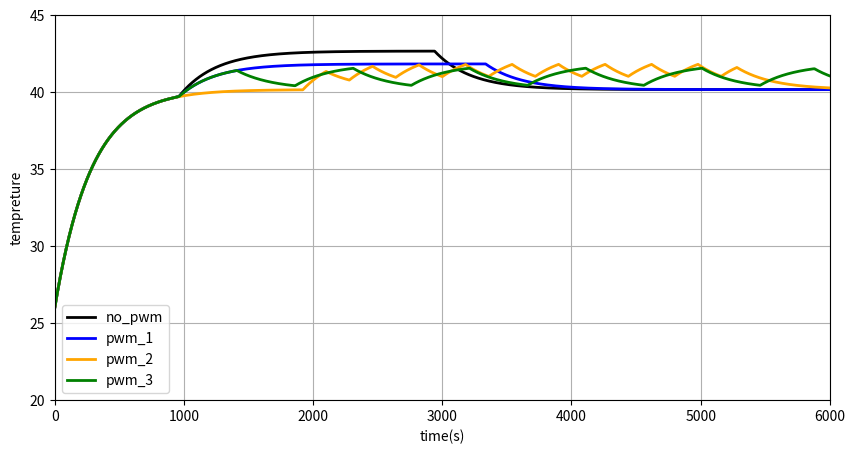
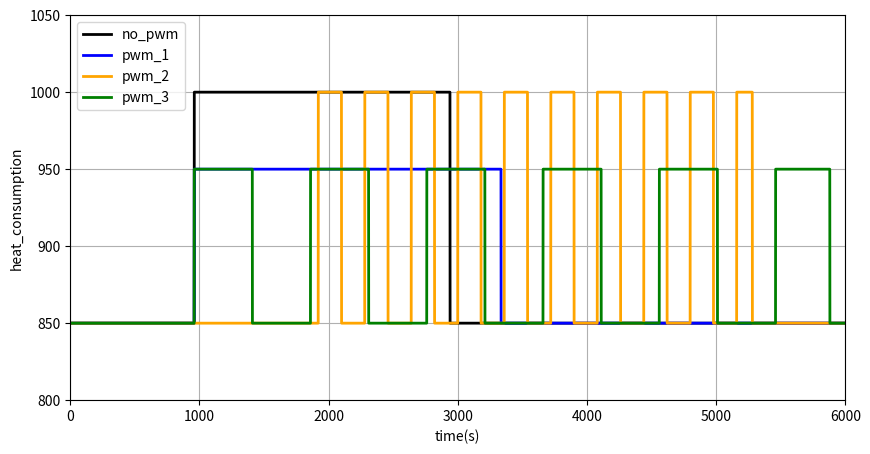

These figures' Python source, in order:
import numpy as np
import matplotlib.pyplot as plt
import math
from scipy.integrate import simpson

amplitude0=150 
frequency0=1.667*pow(10,-4)
offset0=850
start_time0=16*60
duty_cycle0=0.33
rise_ratio0=0
fall_ratio0=0
T0=26
dt0=1.0
A0=60
R0=8
C0=35
sampling_rate=6000
sum_time=60*100
t = np.linspace(0, sum_time, sampling_rate)
amplitude1=100
duty_cycle1=0.396
start_time2=32*60
frequency2=2.778*pow(10,-3)
duty_cycle2=0.5
end_time2=88*60
end_time3=98*60
frequency3=1.111*pow(10,-3)


class EnhancedWaveGenerator:
    def __init__(self, amplitude=1, frequency=1, offset=0, start_time=0, end_time=None):
        """
        amplitude: 波形峰值幅度 (高电平值)
        frequency: 波形频率 (Hz)
        offset: 波形偏移量 (起始值/低电平值)
        start_time: 波形起始时间 (秒),此时间点前输出恒为offset
        end_time: 波形终止时间 (秒),此时间点后输出恒为offset
        """
        self.amplitude = amplitude
        self.frequency = frequency
        self.offset = offset
        self.start_time = start_time
        self.end_time = end_time  # 新增终止时间参数
    
    def generate_trapezoid(self, t, duty_cycle=0.5, rise_ratio=0.1, fall_ratio=0.1):
        """
        生成带起始和终止时间控制的梯形波
        t: 时间向量(numpy数组)
        duty_cycle: 平稳段占周期的比例 (0~1)
        rise_ratio: 上升段占周期的比例 (0~1)
        fall_ratio: 下降段占周期的比例 (0~1)
        """
        # 参数有效性验证
        assert 0 <= duty_cycle <= 1, "占空比必须在0~1之间"
        assert rise_ratio + duty_cycle + fall_ratio <= 1, "上升+平稳+下降比例总和不能超过1"
        if self.end_time is not None:
            assert self.end_time >= self.start_time, "终止时间必须大于或等于起始时间"
        
        # 初始化波形数组（默认全为offset）
        waveform = np.full_like(t, self.offset)
        
        # 创建有效时间掩码（仅当时间在[start_time, end_time]区间内计算波形）
        if self.end_time is None:
            active_mask = t >= self.start_time
        else:
            active_mask = (t >= self.start_time) & (t <= self.end_time)
        
        # 仅对有效时间点计算波形
        t_active = t[active_mask] - self.start_time  # 时间归零处理
        period = 1 / self.frequency
        cycle_pos = t_active % period
        
        # 计算各阶段时间长度
        t_rise = period * rise_ratio
        t_high = period * duty_cycle
        t_fall = period * fall_ratio
        
        # 计算各阶段掩码
        mask_rise = (cycle_pos < t_rise)
        mask_high = (t_rise <= cycle_pos) & (cycle_pos < t_rise + t_high)
        mask_fall = (t_rise + t_high <= cycle_pos) & (cycle_pos < t_rise + t_high + t_fall)
        mask_low = (cycle_pos >= t_rise + t_high + t_fall)
        
        # 计算各阶段波形值
        waveform_active = np.zeros_like(t_active)
        waveform_active[mask_rise] = self.offset + self.amplitude * (cycle_pos[mask_rise] / t_rise)
        waveform_active[mask_high] = self.offset + self.amplitude
        waveform_active[mask_fall] = self.offset + self.amplitude * (1 - (cycle_pos[mask_fall] - t_rise - t_high) / t_fall)
        waveform_active[mask_low] = self.offset
        
        # 将计算后的波形值赋给原始波形数组
        waveform[active_mask] = waveform_active
        
        return waveform

def calculate_temperatures(P, T0=26, dt=1.0,A=A0,R=R0,C=C0):
    """
    p:heat_consumption_list
    T0:initial_temperature
    dt:delta_time
    A:over_heat_dissipation
    R:thermal resistance
    C:thermal_capacity
    """
    T = [T0]  # 初始化温度数组，包含初始温度
    
    # 遍历每个时间点，计算温度变化
    for i in range(0,len(P)-1):
        next_temp = (T[0]+P[i]/A)+(T[-1]-T[0]-P[i]/A )* math.exp(dt/(R*C*(-1)))
        T.append(next_temp)
    
    return T

#积分
def over_temperature_integration(x,y):
    """
    x:time_list
    y:temperature_list

    return the over_temperature_area

    """
    y1=[]
    for i in y:
        y1.append(i-35)
    return simpson(y1,x)

def heat_consumption_integration(x,y):
    """
    return heat_consumption_integration
    x:time_list
    y:heat_consumption
    """
    return simpson(y,x)


# # 创建波形生成器（振幅150，频率0.5Hz，起始值850，起始时间分别=1s和3s）
# wave_gen1 = AdvancedWaveGenerator(amplitude=150, frequency=0.5, offset=850, start_time=1.0)
# wave_gen2 = AdvancedWaveGenerator(amplitude=150, frequency=0.5, offset=850, start_time=3.0)

# t = np.linspace(0, 6, 1000)  # 0~6秒时长

# # 生成波形（占空比40%，上升/下降各占15%）
# y_delay1 = wave_gen1.generate_trapezoid(t, duty_cycle=0.4, rise_ratio=0.15, fall_ratio=0.15)
# y_delay2 = wave_gen2.generate_trapezoid(t, duty_cycle=0.4, rise_ratio=0.15, fall_ratio=0.15)

# # 可视化对比
# plt.figure(figsize=(10, 5))
# plt.plot(t, y_delay1, 'b-', linewidth=2, label='起始时间=1s')
# plt.plot(t, y_delay2, 'r--', linewidth=2, label='起始时间=3s')

# # 标记起始时间线
# plt.axvline(x=1.0, color='b', linestyle=':', alpha=0.7, label='起始时间线')
# plt.axvline(x=3.0, color='r', linestyle=':', alpha=0.7)

# plt.axhline(y=850, color='gray', linestyle='-', alpha=0.5, label='基线值850')
# plt.axhline(y=1000, color='green', linestyle='-', alpha=0.5, label='峰值1000')

# plt.title("带起始时间控制的梯形波")
# plt.xlabel("时间 (s)")
# plt.ylabel("幅值")
# plt.grid(True)
# plt.legend()
# plt.xlim(0,10)
# plt.ylim(800, 1050)
# plt.show()

def wave_generating(amplitude,frequency,offset,start_time,t, duty_cycle, rise_ratio,fall_ratio,end_time=None):
    """
    return a list of heat consumption
    """
    pwm_wave=EnhancedWaveGenerator(amplitude, frequency, offset, start_time,end_time)
    P = pwm_wave.generate_trapezoid(t, duty_cycle, rise_ratio,fall_ratio)
    return P

# 可视化对比
# plt.figure(figsize=(10, 5))
# plt.plot(t, P0, 'b-', linewidth=2, label='起始时间=1s')

# 标记起始时间线
# plt.axvline(x=1.0, color='b', linestyle=':', alpha=0.7, label='起始时间线')
# plt.axvline(x=3.0, color='r', linestyle=':', alpha=0.7)

# plt.axhline(y=850, color='gray', linestyle='-', alpha=0.5, label='基线值850')
# plt.axhline(y=1000, color='green', linestyle='-', alpha=0.5, label='峰值1000')

# plt.title("带起始时间控制的梯形波")
# plt.xlabel("time(s)")
# plt.ylabel("amplitude")
# plt.grid(True)
# plt.legend()
# plt.xlim(0,100*60)
# plt.ylim(700,1100)
# plt.show()


# plt.figure(figsize=(10, 5))
# plt.plot(t, T_0, 'b-', linewidth=2, label='no_pwm')
# plt.xlabel("time(s)")
# plt.ylabel("tempreture")
# plt.grid(True)
# plt.legend()
# plt.xlim(0,100*60)
# plt.ylim(20,45)
# plt.show()

P0=wave_generating(amplitude0,frequency0,offset0,start_time0,t,duty_cycle0,rise_ratio0,fall_ratio0)
P1=wave_generating(amplitude1,frequency0,offset0,start_time0,t,duty_cycle1,rise_ratio0,fall_ratio0)
P2=wave_generating(amplitude0,frequency2,offset0,start_time2,t,duty_cycle2,rise_ratio0,fall_ratio0,end_time2)
P3=wave_generating(amplitude1,frequency3,offset0,start_time0,t,duty_cycle2,rise_ratio0,fall_ratio0,end_time3)
temperature0=calculate_temperatures(P0,T0=26,dt=1.0,A=A0,R=R0,C=C0)
temperature1=calculate_temperatures(P1,T0=26,dt=1.0,A=A0,R=R0,C=C0)
temperature2=calculate_temperatures(P2,T0=26,dt=1.0,A=A0,R=R0,C=C0)
temperature3=calculate_temperatures(P3,T0=26,dt=1.0,A=A0,R=R0,C=C0)

# 温度曲线
plt.figure(figsize=(10, 5))
plt.plot(t, temperature0, 'black', linewidth=2, label='no_pwm')
plt.plot(t, temperature1, 'blue', linewidth=2, label='pwm_1')
plt.plot(t, temperature2, 'orange', linewidth=2, label='pwm_2')
plt.plot(t, temperature3, 'green', linewidth=2, label='pwm_3')
plt.xlabel("time(s)")
plt.ylabel("tempreture")
plt.grid(True)
plt.legend()
plt.xlim(0,100*60)
plt.ylim(20,45)
plt.show()

#热耗散曲线
plt.figure(figsize=(10, 5))
plt.plot(t, P0, 'black', linewidth=2, label='no_pwm')
plt.plot(t, P1, 'blue', linewidth=2, label='pwm_1')
plt.plot(t, P2, 'orange', linewidth=2, label='pwm_2')
plt.plot(t, P3, 'green', linewidth=2, label='pwm_3')
plt.xlabel("time(s)")
plt.ylabel("heat_consumption")
plt.grid(True)
plt.legend()
plt.xlim(0,100*60)
plt.ylim(800,1050)
plt.show()